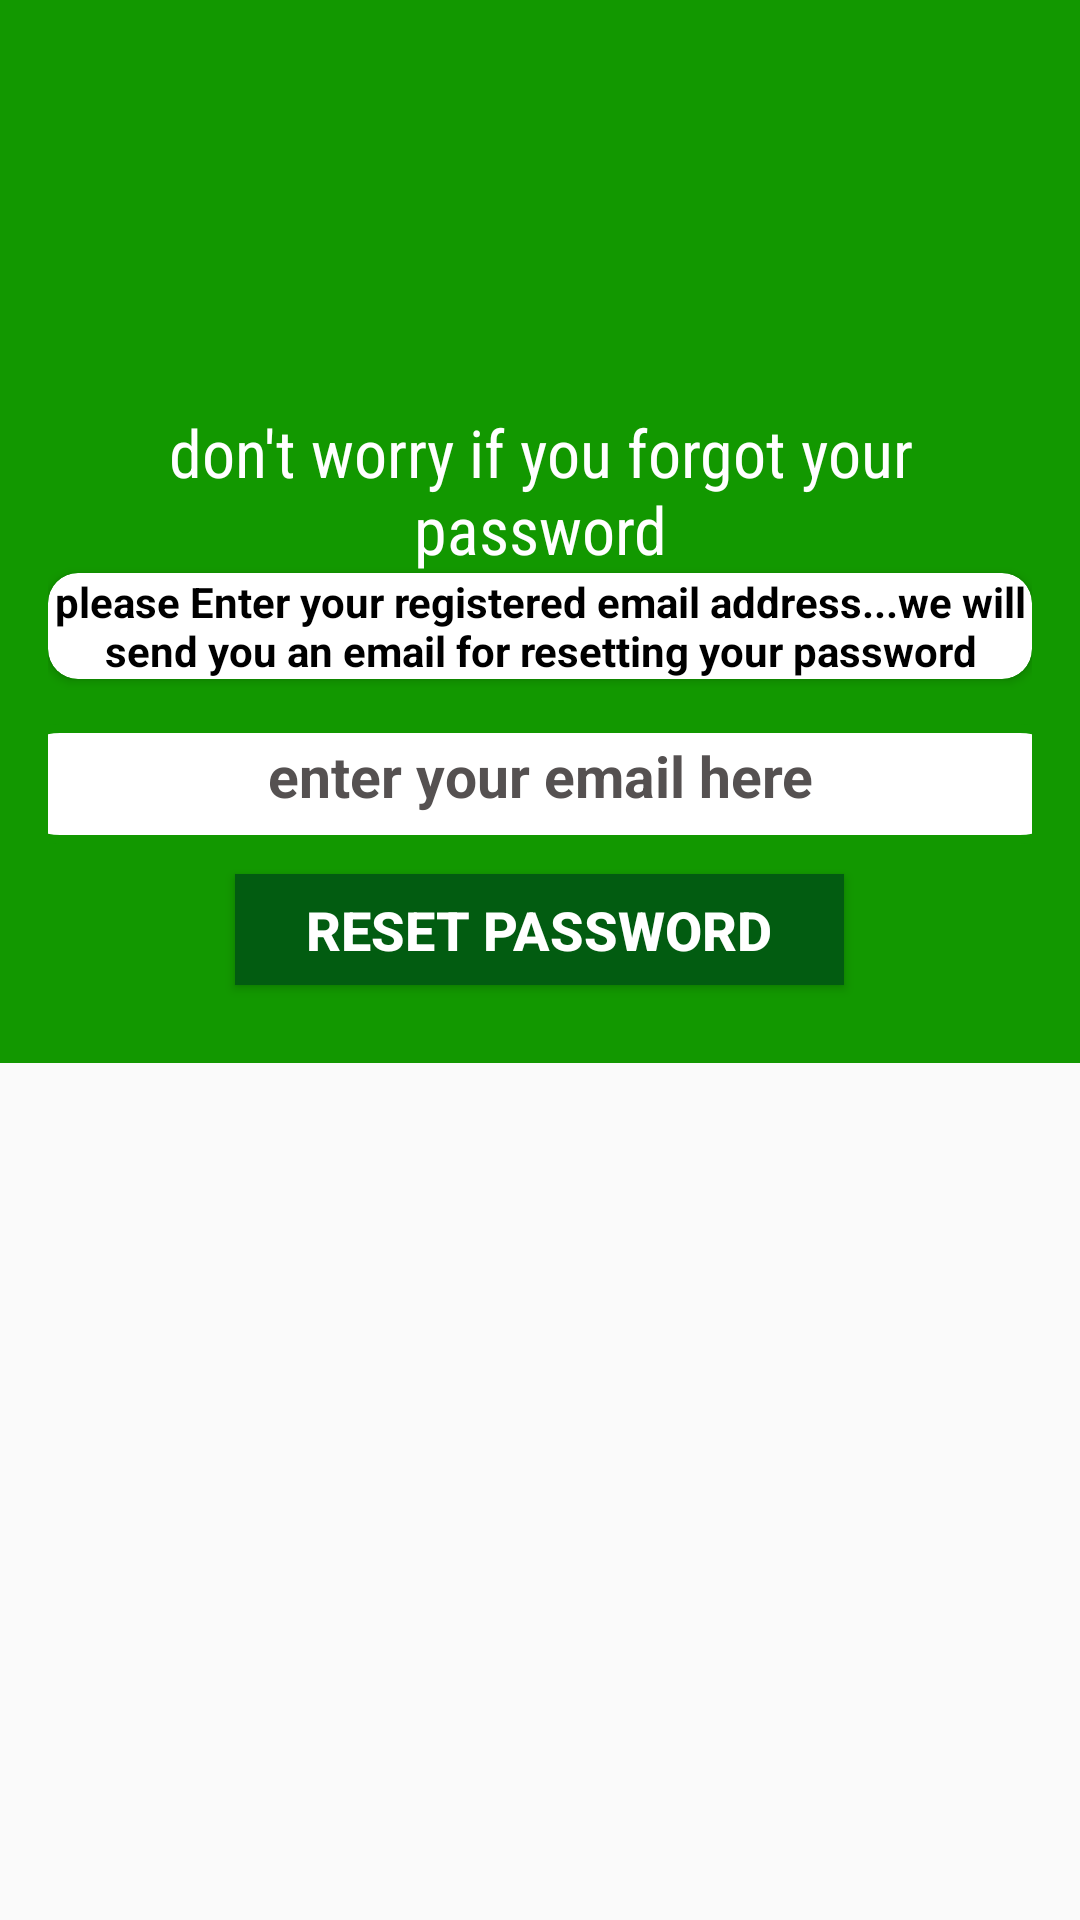

The Android layout XML behind this screen, and the referenced resources:
<!-- AndroidManifest.xml: application theme AppTheme -->
<!-- res/layout/layout_forgot_pass.xml -->
<?xml version="1.0" encoding="utf-8"?>
<LinearLayout
    xmlns:android="http://schemas.android.com/apk/res/android"
    xmlns:app="http://schemas.android.com/apk/res-auto"
    android:layout_width="match_parent"
    android:orientation="vertical"
    app:layout_behavior="com.google.android.material.BottomSheet"
    android:layout_height="wrap_content">
<LinearLayout
    android:layout_width="match_parent"
    android:layout_height="wrap_content"
  android:id="@+id/forgot"
    android:orientation="vertical"
    android:clickable="true"
    android:focusable="true"
    android:padding="16dp"
    android:background="@color/colorPrimary">
<ImageView
    android:layout_width="110sp"
    android:layout_height="110sp"
    android:gravity="center"
    android:layout_marginBottom="10sp"
    android:layout_gravity="center"
    android:src="@drawable/forgotpassword"/>
    <TextView
        android:id="@+id/textView"
        android:layout_width="match_parent"
        android:layout_height="wrap_content"
        android:fontFamily="sans-serif-condensed"
        android:gravity="center"
        android:text="@string/don_t_worry_if_you_forgot_your_password"
        android:textAppearance="@style/TextAppearance.AppCompat.Large"
        android:textColor="@android:color/white"
        android:textColorHighlight="@android:color/holo_orange_dark"
        app:layout_constraintEnd_toEndOf="parent"
        app:layout_constraintStart_toStartOf="parent"
        app:layout_constraintTop_toTopOf="parent" />
<androidx.cardview.widget.CardView
    android:layout_width="match_parent"
    app:cardCornerRadius="10sp"
    android:layout_gravity="center_horizontal"
    android:background="#e6e6e6"
    android:padding="10sp"
    android:layout_height="wrap_content">
    <TextView
        android:id="@+id/textView3"
        android:layout_width="match_parent"
        android:layout_height="wrap_content"
        android:gravity="center_horizontal"
android:layout_gravity="center_horizontal"
        android:textAlignment="center"
        android:textStyle="bold"
        android:textColor="@android:color/black"
        android:text="@string/please_enter_your_registered_email_address_we_will_send_you_an_email_for_resetting_your_password" />
</androidx.cardview.widget.CardView>
<EditText
    android:id="@+id/recoveryEmail"
    android:layout_width="360dp"
android:foregroundGravity="center_vertical"
    android:layout_height="40dp"
    android:layout_gravity="center"
    android:layout_marginTop="15dp"
    android:padding="10dp"
    android:textAlignment="center"
    android:hint="@string/enter_your_email_here"
    android:background="@drawable/buttonround2"
    android:textStyle="bold"
    android:textSize="19sp"
    android:textColorHint="#555151"
    android:textColor="@android:color/black"



    />

    <Button
        android:id="@+id/forbtn"
        android:layout_width="203dp"
        android:layout_height="37dp"
        android:layout_marginBottom="10sp"
        android:gravity="center"
        android:layout_gravity="center"
        android:background="@color/colorPrimaryDark"
        android:text="@string/reset_password"

        android:textAlignment="center"
        android:layout_marginTop="10sp"

        android:textColor="@android:color/white"
        android:textSize="18sp"
        android:textStyle="bold" />

</LinearLayout>

</LinearLayout>
<!-- resources referenced by this layout -->
<resources>
  <color name="colorPrimary">#129800</color>
  <color name="colorPrimaryDark">#025C11</color>
  <!-- drawable buttonround2 (drawable) -->
  <?xml version="1.0" encoding="utf-8"?>
  <shape xmlns:android="http://schemas.android.com/apk/res/android">
      <stroke
          android:width="3dp"
          android:color="@color/colorPrimary" />
  
      <solid android:color="@android:color/white" />
  
      <corners
          android:radius="30dp"
         />
  
  </shape>
  <string name="don_t_worry_if_you_forgot_your_password">don\'t worry if you forgot your password</string>
  <string name="enter_your_email_here">enter your email here</string>
  <string name="please_enter_your_registered_email_address_we_will_send_you_an_email_for_resetting_your_password">please Enter your registered email address...we will send you an email for resetting your password</string>
  <string name="reset_password">Reset Password</string>
  <style name="AppTheme" parent="Theme.AppCompat.Light.NoActionBar">
          
          <item name="colorPrimary">@color/colorPrimary</item>
          <item name="colorPrimaryDark">@color/colorPrimaryDark</item>
          <item name="colorAccent">@color/colorAccent</item>
      </style>
  <color name="colorAccent">#03DAC5</color>
</resources>
